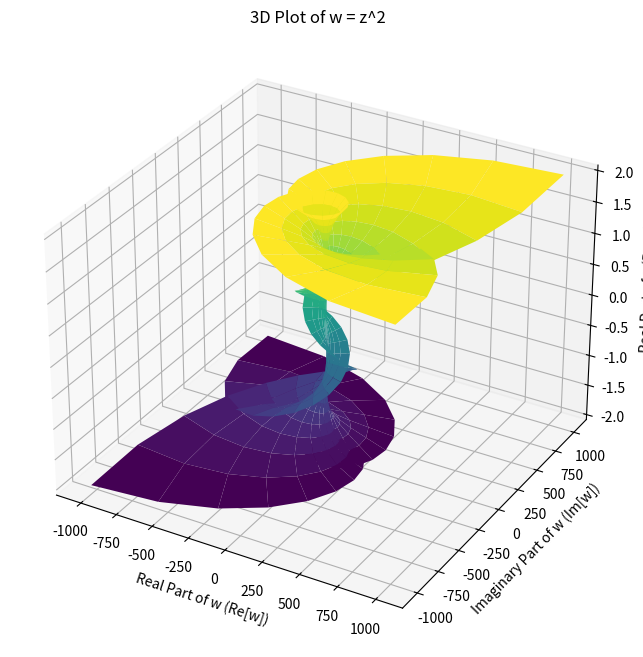

Here is the Python script that generated this plot:
import numpy as np
import matplotlib.pyplot as plt
from mpl_toolkits.mplot3d import Axes3D

#===INTUITION===
#f: z -> w
#z is the set of complex numbers, C
#arrange z into a plane
#apply f to the plane to make w
#for each point in w, move along "z" axis by the real component of the corresponding point in z

# Create a grid of complex numbers (z = x + iy)
x = np.linspace(-2, 2, 30)  # Real part of z
y = np.linspace(-2, 2, 30)  # Imaginary part of z
X, Y = np.meshgrid(x, y)
Z = X + 1j*Y
print(Z)

# Compute w = z^7
W = Z**7

# Print the shapes of the arrays
print("Shape of X:", X.shape)
print("Shape of Y:", Y.shape)
print("Shape of Z:", Z.shape)
print("Shape of W:", W.shape)

# 3D Plot
fig = plt.figure(figsize=(10, 8))
ax = fig.add_subplot(111, projection='3d')

# Plot with real part of z on the 'z' axis, and real and imaginary parts of w on 'x' and 'y' axes
ax.plot_surface(np.real(W), np.imag(W), X, cmap='viridis')

ax.set_xlabel('Real Part of w (Re[w])')
ax.set_ylabel('Imaginary Part of w (Im[w])')
ax.set_zlabel('Real Part of z (Re[z])')
ax.set_title('3D Plot of w = z^2')

# Save the plot as an image (not as a 3D model)
plt.savefig('3d_plot.png')
plt.show()

#TODO: plot for different angles - for w=exp(z) it looks like a slinky bouncing as you animate across angles